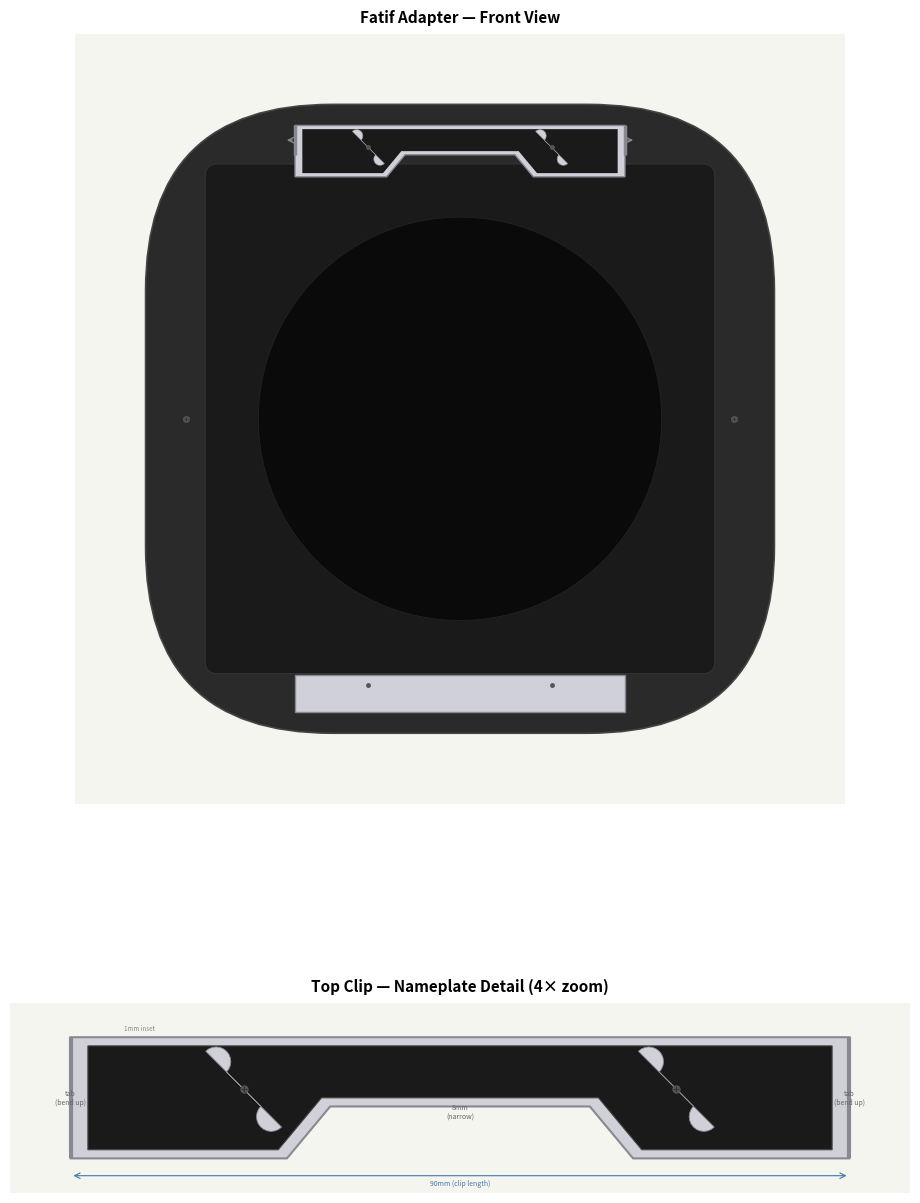

The script that saved this image: (Note: this script raises an exception after producing the figure.)
#!/usr/bin/env python3
"""Generate a two-panel mockup of the Fatif adapter with painted nameplate on the top clip."""

import matplotlib
matplotlib.use("Agg")
import matplotlib.pyplot as plt
import matplotlib.patches as mpatches
from matplotlib.patches import Circle
from matplotlib.path import Path
import matplotlib.font_manager as fm
import numpy as np
from PIL import Image, ImageDraw, ImageFont

# ---------------------------------------------------------------------------
# Colors
# ---------------------------------------------------------------------------
STAINLESS = "#D0D0D8"        # 304 SS bare metal (polished)
STAINLESS_BRIGHT = "#E0E0E8" # text on dark background — brighter for contrast
STAINLESS_EDGE = "#888890"
DARK_GRAY = "#2A2A2A"        # powder-coated front sheet
BORE_BLACK = "#0A0A0A"       # bore / background
PAINT_BLACK = "#1A1A1A"      # matte black paint on clip
SCREW_COLOR = "#555555"
SHEET_EDGE = "#444444"

# ---------------------------------------------------------------------------
# Geometry (mm) — from fatif_adapter_cadquery.py
# ---------------------------------------------------------------------------
BOARD = 171.5
R_BOARD = 50.75
GOWLAND = 139.0
R_GOWLAND = 3.4
BORE_DIA = 110.0

TOP_CLIP_VERTS = [
    (-45, 66), (-20, 66), (-15, 72),
    (15, 72), (20, 66), (45, 66),
    (45, 80), (-45, 80),
]

BOT_CLIP_VERTS = [
    (-45, -80), (45, -80),
    (45, -70), (-45, -70),
]

ASSY_SCREWS = [(-74.75, 0), (74.75, 0)]
TOP_CLIP_SCREWS = [(-25, 74), (25, 74)]
BOT_CLIP_SCREWS = [(-25, -72.5), (25, -72.5)]

PAINT_CX = 0.0
PAINT_CY = 76.0  # center of narrow section (for text placement)

# Paint fill: inset ~1mm from clip edges, stops at tab bend lines
PAINT_INSET = 1.0       # mm inset from clip edges
PAINT_TAB_MARGIN = 2.0  # mm from clip ends to clear the bend line

# Inset paint outline (follows dog-bone, R side then mirrored)
# Clip ends at X=±45; paint stops at ±43
# Clip outer Y=80 → paint Y=79; inner wide Y=66 → paint Y=67
# Inner narrow Y=72 → paint Y=73; taper X=15→20 → paint X=16→21
_pe = 45 - PAINT_TAB_MARGIN   # 43
_pi = PAINT_INSET
PAINT_VERTS = [
    (-_pe, 66 + _pi),           # bottom-left (wide section)
    (-20 - _pi, 66 + _pi),      # approach taper
    (-15 - _pi, 72 + _pi),      # taper to narrow
    ( 15 + _pi, 72 + _pi),      # narrow section
    ( 20 + _pi, 66 + _pi),      # taper back to wide
    ( _pe, 66 + _pi),           # bottom-right (wide section)
    ( _pe, 80 - _pi),           # top-right
    (-_pe, 80 - _pi),           # top-left
]

# The narrow section height for text sizing (paint inner narrow to paint outer)
PAINT_NARROW_H = (80 - _pi) - (72 + _pi)  # 79 - 73 = 6mm

SLOT_LENGTH = 9.0
SLOT_WIDTH = 3.4
SLOT_ANGLE = 135.0

# Output
SAVE_DPI = 200

# ---------------------------------------------------------------------------
# Font
# ---------------------------------------------------------------------------
FUTURA_PATH = "/System/Library/Fonts/Supplemental/Futura.ttc"
try:
    futura_prop = fm.FontProperties(fname=FUTURA_PATH, weight="medium")
    fm.findfont(futura_prop)
except Exception:
    futura_prop = fm.FontProperties(family="sans-serif", weight="medium")
    print("Warning: Futura not found, falling back to sans-serif")


# ---------------------------------------------------------------------------
# Helpers
# ---------------------------------------------------------------------------
def rounded_rect_path(cx, cy, w, h, r):
    x0, x1 = cx - w / 2, cx + w / 2
    y0, y1 = cy - h / 2, cy + h / 2
    r = min(r, w / 2, h / 2)
    verts = [
        (x0 + r, y0),
        (x1 - r, y0), (x1, y0), (x1, y0 + r),
        (x1, y1 - r), (x1, y1), (x1 - r, y1),
        (x0 + r, y1), (x0, y1), (x0, y1 - r),
        (x0, y0 + r), (x0, y0), (x0 + r, y0),
    ]
    codes = [
        Path.MOVETO,
        Path.LINETO, Path.CURVE3, Path.CURVE3,
        Path.LINETO, Path.CURVE3, Path.CURVE3,
        Path.LINETO, Path.CURVE3, Path.CURVE3,
        Path.LINETO, Path.CURVE3, Path.CURVE3,
    ]
    return Path(verts, codes)


def rounded_square_path(cx, cy, size, r):
    return rounded_rect_path(cx, cy, size, size, r)


def draw_cam_slot(ax, cx, cy, length, width, angle_deg, **kwargs):
    angle_rad = np.radians(angle_deg)
    half_l, half_w = length / 2, width / 2
    dx, dy = np.cos(angle_rad), np.sin(angle_rad)
    nx, ny = -dy, dx
    n_arc = 12
    pts = []
    for i in range(n_arc + 1):
        theta = np.pi / 2 + np.pi * i / n_arc
        pts.append((cx + half_l * dx + half_w * (nx * np.cos(theta) + dx * np.sin(theta)),
                     cy + half_l * dy + half_w * (ny * np.cos(theta) + dy * np.sin(theta))))
    for i in range(n_arc + 1):
        theta = -np.pi / 2 + np.pi * i / n_arc
        pts.append((cx - half_l * dx + half_w * (nx * np.cos(theta) + dx * np.sin(theta)),
                     cy - half_l * dy + half_w * (ny * np.cos(theta) + dy * np.sin(theta))))
    pts.append(pts[0])
    xs, ys = zip(*pts)
    ax.fill(xs, ys, **kwargs)


def draw_paint_fill(ax, edgecolor="none", lw=0, **kwargs):
    """Draw the full-clip paint area (inset dog-bone polygon)."""
    pv = PAINT_VERTS
    ax.fill([v[0] for v in pv], [v[1] for v in pv],
            color=PAINT_BLACK, edgecolor=edgecolor, lw=lw, zorder=7, **kwargs)


def get_px_per_mm(ax):
    """Get pixels per data-unit (mm) from the axes transform. Call after fig.canvas.draw()."""
    d0 = ax.transData.transform((0, 0))
    d1 = ax.transData.transform((1, 0))
    return d1[0] - d0[0]


def draw_spaced_text(ax, text, cx, cy, paint_h_mm, color, spacing_em=0.5):
    """
    Draw 'text' in Futura centered in a paint area at (cx, cy).
    Sizes the text to fit within paint_h_mm with equal top/bottom margins.
    Uses Pillow rendering to measure actual ink bounds, then places text
    with va='baseline' at the exact computed baseline position.
    Must be called after fig.canvas.draw() so transData is accurate.
    """
    fig = ax.get_figure()
    fig_dpi = fig.dpi
    px_per_mm = get_px_per_mm(ax)
    du_per_px = 1.0 / px_per_mm
    pts_per_px = 72.0 / fig_dpi

    # --- Render text with Pillow at a reference size to measure ink bounds ---
    ref_em = 400  # large for precision
    ref_font = ImageFont.truetype(FUTURA_PATH, ref_em)
    ref_ascent, _ = ref_font.getmetrics()

    # Draw at anchor (0, 0) — Pillow places the top-left of the line box at (0, 0),
    # so the baseline is at y = ref_ascent.
    canvas_w = ref_em * len(text) * 3
    canvas_h = ref_em * 3
    ref_img = Image.new("L", (canvas_w, canvas_h), 0)
    ref_draw = ImageDraw.Draw(ref_img)
    # Draw at a known anchor position
    anchor_x, anchor_y = ref_em, ref_em
    ref_draw.text((anchor_x, anchor_y), text, font=ref_font, fill=255)
    ref_arr = np.array(ref_img)

    ink_rows = np.where(np.any(ref_arr > 0, axis=1))[0]
    ink_top = ink_rows[0]    # topmost ink pixel row
    ink_bot = ink_rows[-1]   # bottommost ink pixel row
    ink_h = ink_bot - ink_top + 1

    # Baseline is at anchor_y + ref_ascent in image coordinates
    baseline_row = anchor_y + ref_ascent

    # Ink position relative to baseline (positive = above baseline in image = above)
    ink_above_baseline = baseline_row - ink_top   # pixels from baseline up to ink top
    ink_below_baseline = ink_bot - baseline_row    # pixels from baseline down to ink bottom

    # Ink center relative to baseline (positive = above baseline)
    ink_center_above_bl = (ink_above_baseline - ink_below_baseline) / 2.0

    # --- Size the text to fit within paint area with margins ---
    margin_frac = 0.15
    target_ink_h_mm = paint_h_mm * (1.0 - 2 * margin_frac)
    target_ink_h_px = target_ink_h_mm * px_per_mm

    scale = target_ink_h_px / ink_h
    em_px = ref_em * scale
    fontsize_pts = em_px * pts_per_px

    # --- Compute baseline Y in data coordinates ---
    # We want the ink center at cy. The ink center is ink_center_above_bl * scale
    # pixels above the baseline. In data coords (Y up):
    #   cy = baseline_y + ink_center_above_bl * scale * du_per_px
    #   baseline_y = cy - ink_center_above_bl * scale * du_per_px
    baseline_y = cy - (ink_center_above_bl * scale * du_per_px)

    # --- Measure character widths at final size ---
    render_font = ImageFont.truetype(FUTURA_PATH, max(int(round(em_px)), 1))
    char_widths_px = []
    for ch in text:
        bbox = render_font.getbbox(ch)
        char_widths_px.append(bbox[2] - bbox[0])
    avg_w = max(np.mean(char_widths_px), 1)

    char_w = [w * du_per_px for w in char_widths_px]
    gap = avg_w * spacing_em * du_per_px
    total_w = sum(char_w) + gap * (len(text) - 1)

    # --- Place characters using va='baseline' ---
    x = cx - total_w / 2
    for ch, w in zip(text, char_w):
        ax.text(x + w / 2, baseline_y, ch, fontproperties=futura_prop,
                fontsize=fontsize_pts, color=color, ha="center", va="baseline",
                zorder=10)
        x += w + gap


# ---------------------------------------------------------------------------
# Draw geometry (no text — text added after canvas.draw())
# ---------------------------------------------------------------------------
def draw_full_view_geom(ax):
    ax.set_aspect("equal")
    ax.set_xlim(-105, 105)
    ax.set_ylim(-105, 105)
    ax.set_facecolor("#F5F5F0")
    ax.set_title("Fatif Adapter \u2014 Front View", fontsize=11, fontweight="bold", pad=8)

    ax.add_patch(mpatches.PathPatch(
        rounded_square_path(0, 0, BOARD, R_BOARD),
        facecolor=DARK_GRAY, edgecolor=SHEET_EDGE, lw=1.2, zorder=1))
    ax.add_patch(mpatches.PathPatch(
        rounded_square_path(0, 0, GOWLAND, R_GOWLAND),
        facecolor="#1A1A1A", edgecolor="#333333", lw=0.8, zorder=2))
    ax.add_patch(Circle((0, 0), BORE_DIA / 2,
                         facecolor=BORE_BLACK, edgecolor="#222222", lw=0.6, zorder=3))

    # Top clip
    tc = TOP_CLIP_VERTS
    ax.fill([v[0] for v in tc], [v[1] for v in tc],
            color=STAINLESS, edgecolor=STAINLESS_EDGE, lw=1.0, zorder=5)

    # Tab indicators
    for sign in [-1, 1]:
        tx = sign * 45
        ax.plot([tx, tx], [72, 80], color=STAINLESS_EDGE, lw=2.5, zorder=6,
                solid_capstyle="butt")
        ax.annotate("", xy=(tx + sign * 3, 76), xytext=(tx, 76),
                    arrowprops=dict(arrowstyle="->", color=STAINLESS_EDGE, lw=1.0), zorder=6)

    # Paint fill (full clip face)
    draw_paint_fill(ax)

    # Cam slots (punch through paint — show stainless behind)
    for sx in [-25, 25]:
        draw_cam_slot(ax, sx, 74, SLOT_LENGTH, SLOT_WIDTH, SLOT_ANGLE,
                      color=STAINLESS, edgecolor=STAINLESS_EDGE, linewidth=0.4, zorder=8)

    # Bottom clip
    bc = BOT_CLIP_VERTS
    ax.fill([v[0] for v in bc], [v[1] for v in bc],
            color=STAINLESS, edgecolor=STAINLESS_EDGE, lw=1.0, zorder=5)

    # Screws
    for sx, sy in ASSY_SCREWS:
        ax.plot(sx, sy, "o", color=SCREW_COLOR, markersize=4, zorder=9)
        ax.plot(sx, sy, "+", color="#333333", markersize=3, markeredgewidth=0.6, zorder=9)
    for sx, sy in TOP_CLIP_SCREWS:
        ax.plot(sx, sy, "o", color=SCREW_COLOR, markersize=2.5, zorder=9)
    for sx, sy in BOT_CLIP_SCREWS:
        ax.plot(sx, sy, "o", color=SCREW_COLOR, markersize=2.5, zorder=9)

    ax.set_xticks([])
    ax.set_yticks([])
    for sp in ax.spines.values():
        sp.set_visible(False)


def draw_detail_geom(ax):
    ax.set_aspect("equal")
    ax.set_xlim(-52, 52)
    ax.set_ylim(62, 84)
    ax.set_facecolor("#F5F5F0")
    ax.set_title("Top Clip \u2014 Nameplate Detail (4\u00d7 zoom)", fontsize=11,
                 fontweight="bold", pad=8)

    tc = TOP_CLIP_VERTS
    ax.fill([v[0] for v in tc], [v[1] for v in tc],
            color=STAINLESS, edgecolor=STAINLESS_EDGE, lw=1.5, zorder=2)

    for sign in [-1, 1]:
        tx = sign * 45
        ax.plot([tx, tx], [66, 80], color=STAINLESS_EDGE, lw=3, zorder=3,
                solid_capstyle="butt")
        ax.annotate("tab\n(bend up)", xy=(tx, 73), fontsize=5,
                    ha="center", va="center", color="#666666", zorder=4)

    # Paint fill (full clip face)
    draw_paint_fill(ax, edgecolor="#444444", lw=0.8)

    # Cam slots (punch through paint — show stainless)
    for sx in [-25, 25]:
        draw_cam_slot(ax, sx, 74, SLOT_LENGTH, SLOT_WIDTH, SLOT_ANGLE,
                      color=STAINLESS, edgecolor=STAINLESS_EDGE, linewidth=0.6, zorder=8)

    # Screw heads (visible through cam slots)
    for sx, sy in TOP_CLIP_SCREWS:
        ax.plot(sx, sy, "o", color=SCREW_COLOR, markersize=5, zorder=9)
        ax.plot(sx, sy, "+", color="#333333", markersize=4, markeredgewidth=0.8, zorder=9)

    # Dimension annotations
    ann_color = "#CC4444"
    ann_kw = dict(color=ann_color, fontsize=6, ha="center", va="center",
                  fontweight="bold",
                  bbox=dict(boxstyle="round,pad=0.15", fc="white", ec=ann_color,
                            alpha=0.9, lw=0.6))

    # Paint inset margin
    ax.text(-37, 80.8, f"{PAINT_INSET:.0f}mm inset", fontsize=4.5,
            ha="center", color="#888888", style="italic")

    # Clip overall length
    cw_y = 64.0
    ax.annotate("", xy=(45, cw_y), xytext=(-45, cw_y),
                arrowprops=dict(arrowstyle="<->", color="#4477AA", lw=0.8))
    ax.text(0, cw_y - 1.2, "90mm (clip length)", fontsize=5, ha="center", color="#4477AA")

    # Narrow section label
    ax.annotate("8mm\n(narrow)", xy=(0, 72.3), fontsize=5, ha="center", va="top",
                color="#666666", style="italic")

    ax.set_xticks([])
    ax.set_yticks([])
    for sp in ax.spines.values():
        sp.set_visible(False)


# ---------------------------------------------------------------------------
# Main
# ---------------------------------------------------------------------------
def main():
    fig = plt.figure(figsize=(10, 14), dpi=SAVE_DPI, facecolor="white")

    ax1 = fig.add_axes([0.05, 0.42, 0.90, 0.55])
    draw_full_view_geom(ax1)

    ax2 = fig.add_axes([0.05, 0.02, 0.90, 0.38])
    draw_detail_geom(ax2)

    # Finalize layout so transData is accurate
    fig.canvas.draw()

    # Add text with properly computed font sizes
    draw_spaced_text(ax1, "fatif", PAINT_CX, PAINT_CY, paint_h_mm=PAINT_NARROW_H,
                     color=STAINLESS_BRIGHT)
    draw_spaced_text(ax2, "fatif", PAINT_CX, PAINT_CY, paint_h_mm=PAINT_NARROW_H,
                     color=STAINLESS_BRIGHT)

    out = "fatif_nameplate_mockup.png"
    fig.savefig(out, dpi=SAVE_DPI, facecolor="white")
    print(f"Saved {out}")
    plt.close(fig)


if __name__ == "__main__":
    main()
